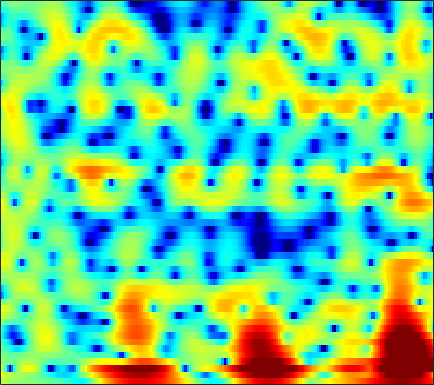

Data behind this chart, as committed beside it:
2.244, 1.957, 1.6076, 1.3099, 1.1247, 0.91047, 0.74334, 0.64144, 0.53279, 0.44636, 0.37302, 0.32034, 0.24424, 0.15969, 0.090221, -0.014272, -0.13269, -0.22903, -0.36158, -0.49604, -0.63147, -0.73836, -0.88856, -1.0453
3.809, 3.359, 2.8, 2.311, 2.003, 1.68, 1.456, 1.344, 1.246, 1.179, 1.113, 1.048, 0.9208, 0.7319, 0.5407, 0.2163, -0.1908, -0.5485, -1.09, -1.69, -2.331, -2.823, -3.472, -4.09
3.257, 1.25, -2.434, -8.515, -15.89, -9.362, -3.682, -1.169, 1.075, 2.561, 3.532, 4.004, 4.336, 4.362, 4.184, 3.684, 2.856, 1.997, 0.4651, -1.64, -4.599, -7.779, -15.09, -26.45
1.208, 0.6579, -0.00327, -0.4676, -0.6302, -0.5859, -0.2935, 0.02351, 0.4891, 0.9329, 1.301, 1.506, 1.68, 1.72, 1.66, 1.463, 1.131, 0.7986, 0.2724, -0.3123, -0.8915, -1.275, -1.67, -1.902
-0.3254, -0.4748, -0.697, -0.9071, -1.035, -1.151, -1.179, -1.133, -0.9926, -0.7731, -0.4977, -0.279, 0.01847, 0.2971, 0.4844, 0.6973, 0.8487, 0.9246, 0.9634, 0.9436, 0.8795, 0.8086, 0.6952, 0.5606
-1.173, -1.541, -2.167, -2.93, -3.569, -4.45, -5.234, -5.632, -5.732, -5.245, -4.278, -3.397, -2.185, -1.05, -0.2845, 0.6039, 1.335, 1.779, 2.231, 2.532, 2.684, 2.71, 2.637, 2.441
-1.902, -2.691, -3.944, -5.452, -6.8, -9.062, -12.27, -15.92, -22.8, -16.61, -10.6, -7.55, -4.494, -2.152, -0.7457, 0.7726, 1.948, 2.637, 3.33, 3.792, 4.025, 4.051, 3.897, 3.528
-3.531, -4.903, -7.103, -9.657, -11.58, -13.37, -13.26, -12.24, -10.45, -8.458, -6.39, -4.86, -2.948, -1.233, -0.08632, 1.224, 2.28, 2.905, 3.528, 3.92, 4.096, 4.08, 3.861, 3.42
-2.698, -3.905, -5.843, -7.963, -9.417, -10.57, -10.09, -8.879, -6.931, -5.121, -3.536, -2.462, -1.161, -0.01547, 0.7356, 1.607, 2.328, 2.761, 3.189, 3.425, 3.47, 3.39, 3.123, 2.682
0.2027, -0.2167, -0.8271, -1.403, -1.76, -2.097, -2.255, -2.26, -2.101, -1.785, -1.355, -0.971, -0.3965, 0.2345, 0.6957, 1.264, 1.748, 2.045, 2.325, 2.437, 2.372, 2.207, 1.824, 1.262
2.703, 2.511, 2.146, 1.659, 1.241, 0.6654, 0.04598, -0.4847, -1.241, -1.958, -2.451, -2.575, -2.289, -1.564, -0.8483, 0.1432, 1.002, 1.497, 1.952, 2.152, 2.076, 1.835, 1.25, 0.3529
3.599, 3.482, 3.248, 2.879, 2.487, 1.752, 0.728, -0.3241, -2.281, -5.279, -10.6, -20.07, -14.55, -6.796, -3.759, -1.094, 0.6838, 1.598, 2.362, 2.72, 2.698, 2.438, 1.777, 0.7266
-0.2875, -0.09905, 0.2605, 0.6262, 0.7966, 0.7999, 0.5664, 0.2645, -0.3248, -1.067, -1.73, -1.976, -1.827, -1.123, -0.426, 0.4823, 1.198, 1.594, 1.923, 2.002, 1.853, 1.616, 1.148, 0.5137
-10.39, -7.75, -4.806, -2.659, -1.443, -0.2415, 0.5596, 0.9664, 1.314, 1.508, 1.626, 1.693, 1.763, 1.792, 1.809, 1.794, 1.662, 1.468, 1.102, 0.6036, 0.01613, -0.436, -0.9885, -1.404
-7.529, -6.006, -3.743, -1.842, -0.723, 0.5129, 1.474, 2.001, 2.499, 2.837, 3.021, 3.074, 3.047, 2.885, 2.657, 2.216, 1.602, 0.9789, -0.1045, -1.525, -3.333, -4.965, -7.314, -8.809
-1.549, -1.042, -0.352, 0.3544, 0.8618, 1.43, 1.866, 2.13, 2.397, 2.564, 2.637, 2.628, 2.529, 2.335, 2.092, 1.608, 0.9268, 0.2662, -0.8824, -2.401, -4.412, -6.286, -9.18, -11.23
0.6015, 0.8831, 1.145, 1.281, 1.345, 1.323, 1.187, 1.06, 0.9083, 0.7856, 0.7465, 0.7715, 0.8245, 0.8627, 0.8584, 0.735, 0.4408, 0.1185, -0.4525, -1.146, -1.891, -2.418, -2.997, -3.283
2.513, 2.615, 2.586, 2.297, 1.879, 1.092, 0.01661, -0.9665, -2.384, -3.451, -3.543, -2.939, -1.812, -0.7586, -0.1386, 0.4337, 0.6626, 0.6459, 0.4063, -0.03455, -0.5856, -1.034, -1.562, -1.864
3.935, 4.066, 4.003, 3.613, 3.032, 1.841, 0.02114, -1.991, -6.013, -12.96, -12.47, -7.419, -3.393, -1.003, 0.1256, 1.015, 1.402, 1.383, 0.9913, 0.1817, -1.096, -2.367, -4.454, -6.594
2.377, 2.809, 3.093, 3.107, 2.936, 2.424, 1.654, 0.9873, 0.08393, -0.6191, -0.8438, -0.6918, -0.2993, 0.1666, 0.4607, 0.6519, 0.6223, 0.4263, -0.1024, -0.9971, -2.335, -3.702, -6.159, -9.06
0.1532, 0.908, 1.657, 2.112, 2.304, 2.343, 2.189, 1.984, 1.604, 1.195, 0.755, 0.4265, 0.04906, -0.3339, -0.5876, -0.8588, -1.106, -1.258, -1.459, -1.685, -1.967, -2.215, -2.523, -2.685
-0.7494, 0.2714, 1.366, 2.122, 2.478, 2.739, 2.75, 2.585, 2.182, 1.574, 0.7317, -0.03684, -1.21, -2.526, -3.503, -4.476, -4.805, -4.566, -3.841, -2.974, -2.189, -1.697, -1.143, -0.7223
-0.4216, 0.6829, 1.797, 2.605, 2.991, 3.264, 3.255, 3.066, 2.573, 1.747, 0.5867, -0.5864, -2.69, -5.665, -9.021, -17.49, -21.46, -12.62, -7.551, -4.694, -2.832, -1.825, -0.8429, -0.1708
0.3878, 1.171, 2.005, 2.574, 2.877, 3.062, 3.022, 2.86, 2.432, 1.772, 0.8747, 0.03138, -1.317, -2.824, -3.973, -5.189, -5.575, -5.264, -4.381, -3.37, -2.458, -1.885, -1.298, -0.8672
1.285, 1.699, 2.144, 2.422, 2.554, 2.607, 2.543, 2.418, 2.145, 1.784, 1.294, 0.8845, 0.2661, -0.3885, -0.8554, -1.431, -1.864, -2.092, -2.289, -2.392, -2.427, -2.424, -2.392, -2.333
2.475, 2.549, 2.534, 2.451, 2.318, 2.144, 1.988, 1.881, 1.786, 1.701, 1.584, 1.469, 1.244, 0.9025, 0.5921, 0.06861, -0.572, -1.132, -1.959, -2.855, -3.729, -4.292, -4.731, -4.791
3.949, 3.591, 2.914, 2.075, 1.39, 0.5414, 0.005167, -0.04171, 0.3216, 0.9202, 1.573, 1.932, 2.231, 2.281, 2.117, 1.657, 0.8416, -0.02246, -1.589, -3.772, -6.827, -9.817, -13.46, -11.53
4.427, 3.661, 2.281, 0.2463, -1.819, -6.011, -12.03, -11.11, -5.365, -1.696, 0.5747, 1.73, 2.716, 3.22, 3.307, 3.079, 2.475, 1.758, 0.4121, -1.41, -3.707, -5.581, -7.229, -6.773
2.465, 1.88, 0.9122, -0.4312, -1.625, -3.325, -4.484, -4.356, -3.039, -1.31, 0.1782, 1.066, 1.929, 2.424, 2.621, 2.605, 2.353, 2.005, 1.365, 0.5781, -0.2536, -0.8284, -1.438, -1.812
-0.1317, -0.04914, -0.0001124, -0.04557, -0.1453, -0.2452, -0.281, -0.1778, 0.0627, 0.4443, 0.8631, 1.143, 1.486, 1.746, 1.885, 1.968, 1.911, 1.776, 1.478, 1.052, 0.5117, 0.06951, -0.5682, -1.193
-2.992, -1.805, -0.6379, 0.2545, 0.7237, 1.125, 1.35, 1.382, 1.334, 1.17, 0.9611, 0.8519, 0.791, 0.9579, 1.144, 1.487, 1.755, 1.863, 1.818, 1.526, 0.9774, 0.3851, -0.5749, -1.689
-3.831, -2.109, -0.1765, 1.179, 1.959, 2.579, 2.79, 2.642, 2.057, 0.9477, -0.6828, -2.068, -3.436, -3.004, -1.668, 0.1809, 1.617, 2.321, 2.77, 2.683, 2.068, 1.225, -0.4975, -3.124
-5.366, -3.429, -1.185, 0.5034, 1.443, 2.254, 2.547, 2.431, 1.688, 0.2768, -2.204, -4.893, -9.31, -7.603, -4.248, -1, 1.033, 1.981, 2.658, 2.774, 2.368, 1.742, 0.4339, -1.347
-8.534, -6.076, -3.651, -1.729, -0.6988, 0.3487, 0.9132, 1.104, 1.025, 0.6269, 0.06627, -0.3778, -0.7463, -0.7045, -0.4407, 0.1085, 0.6389, 0.928, 1.148, 1.147, 0.9474, 0.6833, 0.2414, -0.2155
-6.415, -4.991, -3.174, -1.696, -0.7388, 0.2335, 0.9357, 1.264, 1.528, 1.565, 1.487, 1.351, 1.175, 0.969, 0.8395, 0.6498, 0.4486, 0.2844, 0.03096, -0.2471, -0.5169, -0.7005, -0.8785, -0.994
-3.959, -2.727, -1.304, -0.07139, 0.7113, 1.534, 2.157, 2.468, 2.707, 2.777, 2.659, 2.49, 2.128, 1.649, 1.22, 0.5454, -0.2164, -0.8238, -1.656, -2.429, -3.057, -3.364, -3.543, -3.447
-1.694, -0.6019, 0.6542, 1.7, 2.325, 3, 3.449, 3.671, 3.772, 3.69, 3.407, 3.078, 2.449, 1.632, 0.8632, -0.3472, -1.822, -3.12, -5.086, -7.229, -9.154, -9.991, -9.91, -8.867
0.2427, 1.064, 2.05, 2.832, 3.313, 3.79, 4.069, 4.156, 4.106, 3.834, 3.382, 2.889, 2.06, 0.9989, 0.02258, -1.529, -3.476, -5.269, -8.313, -12.63, -19.89, -28.81, -19.81, -15.01
1.394, 2.02, 2.744, 3.371, 3.74, 4.064, 4.209, 4.165, 3.946, 3.524, 2.905, 2.315, 1.385, 0.2673, -0.6708, -2.113, -3.731, -5.085, -7.038, -9.065, -10.91, -11.94, -12.67, -13.07
1.362, 2.083, 2.955, 3.702, 4.096, 4.401, 4.444, 4.287, 3.853, 3.206, 2.353, 1.614, 0.5488, -0.6202, -1.487, -2.688, -3.852, -4.729, -5.83, -6.881, -7.833, -8.506, -9.345, -10.31
-0.4958, 1.297, 3.138, 4.325, 4.88, 5.206, 5.091, 4.763, 3.959, 2.824, 1.368, 0.1791, -1.449, -2.932, -3.833, -4.816, -5.628, -6.113, -6.633, -6.913, -7.041, -7.049, -7.141, -7.317
0.7247, 2.501, 4.188, 5.242, 5.685, 5.819, 5.447, 4.823, 3.52, 1.555, -1.189, -3.815, -8.193, -11.55, -11.82, -10.91, -10.91, -11.52, -12.57, -12.14, -10.13, -8.506, -6.807, -5.685
3.643, 4.082, 4.647, 5.098, 5.243, 5.165, 4.702, 4.033, 2.704, 0.7476, -1.991, -4.63, -8.95, -12.37, -12.43, -11.81, -12.27, -13.9, -17.58, -17.13, -12.14, -9.307, -6.7, -5.064
2.502, 2.801, 3.311, 3.747, 3.976, 4.076, 3.892, 3.567, 2.827, 1.772, 0.5033, -0.5723, -2.015, -3.241, -3.996, -4.804, -5.454, -5.841, -6.132, -6.003, -5.429, -4.856, -4.102, -3.539
-2.579, -1.271, 0.3085, 1.526, 2.221, 2.828, 3.124, 3.173, 3.024, 2.678, 2.184, 1.741, 1.127, 0.5163, 0.07161, -0.4321, -0.8766, -1.146, -1.432, -1.641, -1.79, -1.9, -2.095, -2.391
-7.471, -4.5, -1.864, -0.08765, 0.8395, 1.723, 2.282, 2.518, 2.674, 2.673, 2.532, 2.385, 2.148, 1.869, 1.659, 1.378, 1.099, 0.8834, 0.5864, 0.2535, -0.1619, -0.5463, -1.198, -2.051
-2.229, -1.65, -0.7573, 0.05472, 0.5648, 1.115, 1.494, 1.675, 1.804, 1.831, 1.804, 1.766, 1.696, 1.638, 1.608, 1.551, 1.487, 1.412, 1.252, 1, 0.616, 0.2178, -0.492, -1.466
0.0948, 0.07801, 0.1791, 0.3597, 0.5165, 0.6474, 0.6889, 0.6643, 0.5296, 0.3371, 0.1754, 0.08928, 0.08721, 0.2431, 0.431, 0.7515, 1.075, 1.289, 1.486, 1.549, 1.46, 1.272, 0.8338, 0.1667
-0.4724, -0.608, -0.5419, -0.3279, -0.1779, -0.1499, -0.3503, -0.6631, -1.343, -2.243, -3.172, -3.722, -3.856, -3.21, -2.4, -1.165, -0.02644, 0.7171, 1.516, 2.104, 2.475, 2.616, 2.62, 2.412
-7.302, -6.32, -4.277, -2.705, -1.999, -1.581, -1.766, -2.33, -3.631, -5.829, -9.594, -14.48, -20.38, -11.48, -7.55, -4.248, -1.991, -0.7167, 0.6283, 1.682, 2.499, 2.979, 3.458, 3.738
-10.18, -8.32, -5.555, -3.774, -3.013, -2.569, -2.715, -3.173, -4.206, -5.656, -7.389, -8.564, -9.097, -8.158, -6.953, -5.321, -3.9, -2.969, -1.801, -0.6715, 0.4651, 1.294, 2.303, 3.146
-1.708, -1.961, -2.011, -1.941, -1.937, -2.15, -2.595, -3.046, -3.84, -4.702, -5.485, -5.887, -6.217, -6.34, -6.378, -6.412, -6.605, -6.774, -6.688, -5.641, -3.655, -1.962, 0.129, 1.842
0.0294, -0.25, -0.5423, -0.8727, -1.204, -1.836, -2.715, -3.554, -4.819, -6.126, -7.105, -7.464, -7.497, -7.287, -7.249, -7.726, -9.21, -11.58, -19.66, -18.68, -8.437, -4.489, -0.9511, 1.485
-2.062, -1.811, -1.567, -1.576, -1.818, -2.473, -3.656, -5.008, -7.641, -11.8, -18.04, -18.16, -12.43, -8.974, -7.425, -6.276, -5.784, -5.649, -5.303, -4.241, -2.424, -0.8763, 1.045, 2.641
-7.486, -5.665, -4.09, -3.215, -2.948, -3.067, -3.72, -4.54, -6.092, -7.996, -9.508, -9.547, -8.121, -6.235, -4.98, -3.612, -2.54, -1.842, -0.96, -0.05646, 0.8988, 1.615, 2.525, 3.297
-8.05, -6.416, -4.758, -3.64, -3.099, -2.746, -2.709, -2.841, -3.123, -3.404, -3.542, -3.493, -3.163, -2.613, -2.108, -1.412, -0.7118, -0.1976, 0.4589, 1.089, 1.678, 2.081, 2.55, 2.907
-4.875, -4.146, -3.231, -2.485, -2.052, -1.634, -1.388, -1.304, -1.275, -1.285, -1.276, -1.228, -1.103, -0.9042, -0.711, -0.3897, -0.01499, 0.2845, 0.6963, 1.105, 1.476, 1.723, 1.978, 2.135
-2.615, -2.021, -1.319, -0.7473, -0.4216, -0.1057, 0.06277, 0.1096, 0.07144, -0.04852, -0.2075, -0.3234, -0.4677, -0.5531, -0.5692, -0.4917, -0.3183, -0.1299, 0.184, 0.5205, 0.8508, 1.067, 1.286, 1.397
